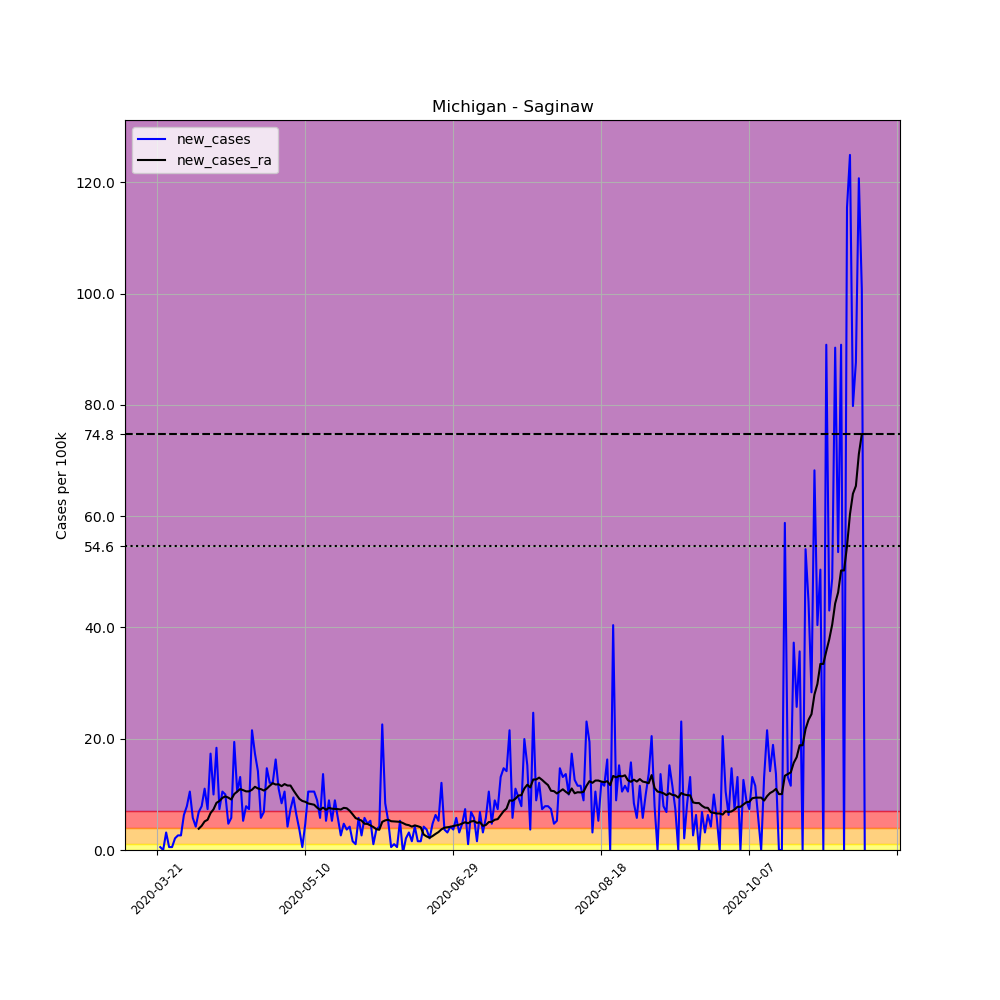

Source data for this figure (header and first rows):
, date, county, state, fips, cases, deaths, COUNTY, STNAME, CTYNAME, POPESTIMATE2019, per_100k, new_cases, new_cases_ra
233500, 2020-03-21, Saginaw, Michigan, 26145, 1, 0, 145, Michigan, Saginaw, 190539, 0.5248, , 
233501, 2020-03-22, Saginaw, Michigan, 26145, 2, 0, 145, Michigan, Saginaw, 190539, 1.05, 0.5248, 
233502, 2020-03-23, Saginaw, Michigan, 26145, 2, 0, 145, Michigan, Saginaw, 190539, 1.05, 0.0, 
233503, 2020-03-24, Saginaw, Michigan, 26145, 8, 0, 145, Michigan, Saginaw, 190539, 4.199, 3.149, 
233504, 2020-03-25, Saginaw, Michigan, 26145, 9, 0, 145, Michigan, Saginaw, 190539, 4.723, 0.5248, 
233505, 2020-03-26, Saginaw, Michigan, 26145, 10, 0, 145, Michigan, Saginaw, 190539, 5.248, 0.5248, 
233506, 2020-03-27, Saginaw, Michigan, 26145, 14, 0, 145, Michigan, Saginaw, 190539, 7.348, 2.099, 
233507, 2020-03-28, Saginaw, Michigan, 26145, 19, 0, 145, Michigan, Saginaw, 190539, 9.972, 2.624, 
233508, 2020-03-29, Saginaw, Michigan, 26145, 24, 0, 145, Michigan, Saginaw, 190539, 12.6, 2.624, 
233509, 2020-03-30, Saginaw, Michigan, 26145, 36, 0, 145, Michigan, Saginaw, 190539, 18.89, 6.298, 
233510, 2020-03-31, Saginaw, Michigan, 26145, 51, 0, 145, Michigan, Saginaw, 190539, 26.77, 7.872, 
233511, 2020-04-01, Saginaw, Michigan, 26145, 71, 0, 145, Michigan, Saginaw, 190539, 37.26, 10.5, 
233512, 2020-04-02, Saginaw, Michigan, 26145, 82, 0, 145, Michigan, Saginaw, 190539, 43.04, 5.773, 
233513, 2020-04-03, Saginaw, Michigan, 26145, 90, 0, 145, Michigan, Saginaw, 190539, 47.23, 4.199, 
233514, 2020-04-04, Saginaw, Michigan, 26145, 103, 0, 145, Michigan, Saginaw, 190539, 54.06, 6.823, 3.824
233515, 2020-04-05, Saginaw, Michigan, 26145, 118, 0, 145, Michigan, Saginaw, 190539, 61.93, 7.872, 4.349
233516, 2020-04-06, Saginaw, Michigan, 26145, 139, 2, 145, Michigan, Saginaw, 190539, 72.95, 11.02, 5.136
233517, 2020-04-07, Saginaw, Michigan, 26145, 153, 3, 145, Michigan, Saginaw, 190539, 80.3, 7.348, 5.436
233518, 2020-04-08, Saginaw, Michigan, 26145, 186, 6, 145, Michigan, Saginaw, 190539, 97.62, 17.32, 6.635
233519, 2020-04-09, Saginaw, Michigan, 26145, 205, 7, 145, Michigan, Saginaw, 190539, 107.6, 9.972, 7.31
233520, 2020-04-10, Saginaw, Michigan, 26145, 240, 9, 145, Michigan, Saginaw, 190539, 126, 18.37, 8.472
233521, 2020-04-11, Saginaw, Michigan, 26145, 254, 9, 145, Michigan, Saginaw, 190539, 133.3, 7.348, 8.81
233522, 2020-04-12, Saginaw, Michigan, 26145, 274, 9, 145, Michigan, Saginaw, 190539, 143.8, 10.5, 9.372
233523, 2020-04-13, Saginaw, Michigan, 26145, 293, 13, 145, Michigan, Saginaw, 190539, 153.8, 9.972, 9.634
233524, 2020-04-14, Saginaw, Michigan, 26145, 302, 17, 145, Michigan, Saginaw, 190539, 158.5, 4.723, 9.409
233525, 2020-04-15, Saginaw, Michigan, 26145, 313, 19, 145, Michigan, Saginaw, 190539, 164.3, 5.773, 9.072
233526, 2020-04-16, Saginaw, Michigan, 26145, 350, 20, 145, Michigan, Saginaw, 190539, 183.7, 19.42, 10.05
233527, 2020-04-17, Saginaw, Michigan, 26145, 370, 24, 145, Michigan, Saginaw, 190539, 194.2, 10.5, 10.5
233528, 2020-04-18, Saginaw, Michigan, 26145, 395, 24, 145, Michigan, Saginaw, 190539, 207.3, 13.12, 10.95
233529, 2020-04-19, Saginaw, Michigan, 26145, 405, 24, 145, Michigan, Saginaw, 190539, 212.6, 5.248, 10.76
233530, 2020-04-20, Saginaw, Michigan, 26145, 420, 29, 145, Michigan, Saginaw, 190539, 220.4, 7.872, 10.53
233531, 2020-04-21, Saginaw, Michigan, 26145, 434, 32, 145, Michigan, Saginaw, 190539, 227.8, 7.348, 10.53
233532, 2020-04-22, Saginaw, Michigan, 26145, 475, 35, 145, Michigan, Saginaw, 190539, 249.3, 21.52, 10.83
233533, 2020-04-23, Saginaw, Michigan, 26145, 508, 38, 145, Michigan, Saginaw, 190539, 266.6, 17.32, 11.36
233534, 2020-04-24, Saginaw, Michigan, 26145, 535, 40, 145, Michigan, Saginaw, 190539, 280.8, 14.17, 11.06
233535, 2020-04-25, Saginaw, Michigan, 26145, 546, 43, 145, Michigan, Saginaw, 190539, 286.6, 5.773, 10.95
233536, 2020-04-26, Saginaw, Michigan, 26145, 559, 43, 145, Michigan, Saginaw, 190539, 293.4, 6.823, 10.68
233537, 2020-04-27, Saginaw, Michigan, 26145, 587, 47, 145, Michigan, Saginaw, 190539, 308.1, 14.7, 11.02
233538, 2020-04-28, Saginaw, Michigan, 26145, 610, 52, 145, Michigan, Saginaw, 190539, 320.1, 12.07, 11.55
233539, 2020-04-29, Saginaw, Michigan, 26145, 633, 56, 145, Michigan, Saginaw, 190539, 332.2, 12.07, 12
233540, 2020-04-30, Saginaw, Michigan, 26145, 664, 59, 145, Michigan, Saginaw, 190539, 348.5, 16.27, 11.77
233541, 2020-05-01, Saginaw, Michigan, 26145, 685, 63, 145, Michigan, Saginaw, 190539, 359.5, 11.02, 11.81
233542, 2020-05-02, Saginaw, Michigan, 26145, 701, 66, 145, Michigan, Saginaw, 190539, 367.9, 8.397, 11.47
233543, 2020-05-03, Saginaw, Michigan, 26145, 721, 66, 145, Michigan, Saginaw, 190539, 378.4, 10.5, 11.85
233544, 2020-05-04, Saginaw, Michigan, 26145, 729, 68, 145, Michigan, Saginaw, 190539, 382.6, 4.199, 11.58
233545, 2020-05-05, Saginaw, Michigan, 26145, 743, 70, 145, Michigan, Saginaw, 190539, 389.9, 7.348, 11.58
233546, 2020-05-06, Saginaw, Michigan, 26145, 761, 74, 145, Michigan, Saginaw, 190539, 399.4, 9.447, 10.72
233547, 2020-05-07, Saginaw, Michigan, 26145, 773, 78, 145, Michigan, Saginaw, 190539, 405.7, 6.298, 9.934
233548, 2020-05-08, Saginaw, Michigan, 26145, 780, 79, 145, Michigan, Saginaw, 190539, 409.4, 3.674, 9.184
233549, 2020-05-09, Saginaw, Michigan, 26145, 781, 83, 145, Michigan, Saginaw, 190539, 409.9, 0.5248, 8.81
233550, 2020-05-10, Saginaw, Michigan, 26145, 790, 83, 145, Michigan, Saginaw, 190539, 414.6, 4.723, 8.66
233551, 2020-05-11, Saginaw, Michigan, 26145, 810, 85, 145, Michigan, Saginaw, 190539, 425.1, 10.5, 8.36
233552, 2020-05-12, Saginaw, Michigan, 26145, 830, 87, 145, Michigan, Saginaw, 190539, 435.6, 10.5, 8.247
233553, 2020-05-13, Saginaw, Michigan, 26145, 850, 90, 145, Michigan, Saginaw, 190539, 446.1, 10.5, 8.135
233554, 2020-05-14, Saginaw, Michigan, 26145, 867, 93, 145, Michigan, Saginaw, 190539, 455, 8.922, 7.61
233555, 2020-05-15, Saginaw, Michigan, 26145, 878, 95, 145, Michigan, Saginaw, 190539, 460.8, 5.773, 7.235
233556, 2020-05-16, Saginaw, Michigan, 26145, 904, 97, 145, Michigan, Saginaw, 190539, 474.4, 13.65, 7.61
233557, 2020-05-17, Saginaw, Michigan, 26145, 914, 97, 145, Michigan, Saginaw, 190539, 479.7, 5.248, 7.235
233558, 2020-05-18, Saginaw, Michigan, 26145, 931, 99, 145, Michigan, Saginaw, 190539, 488.6, 8.922, 7.573
233559, 2020-05-19, Saginaw, Michigan, 26145, 941, 99, 145, Michigan, Saginaw, 190539, 493.9, 5.248, 7.423
... 180 more rows
